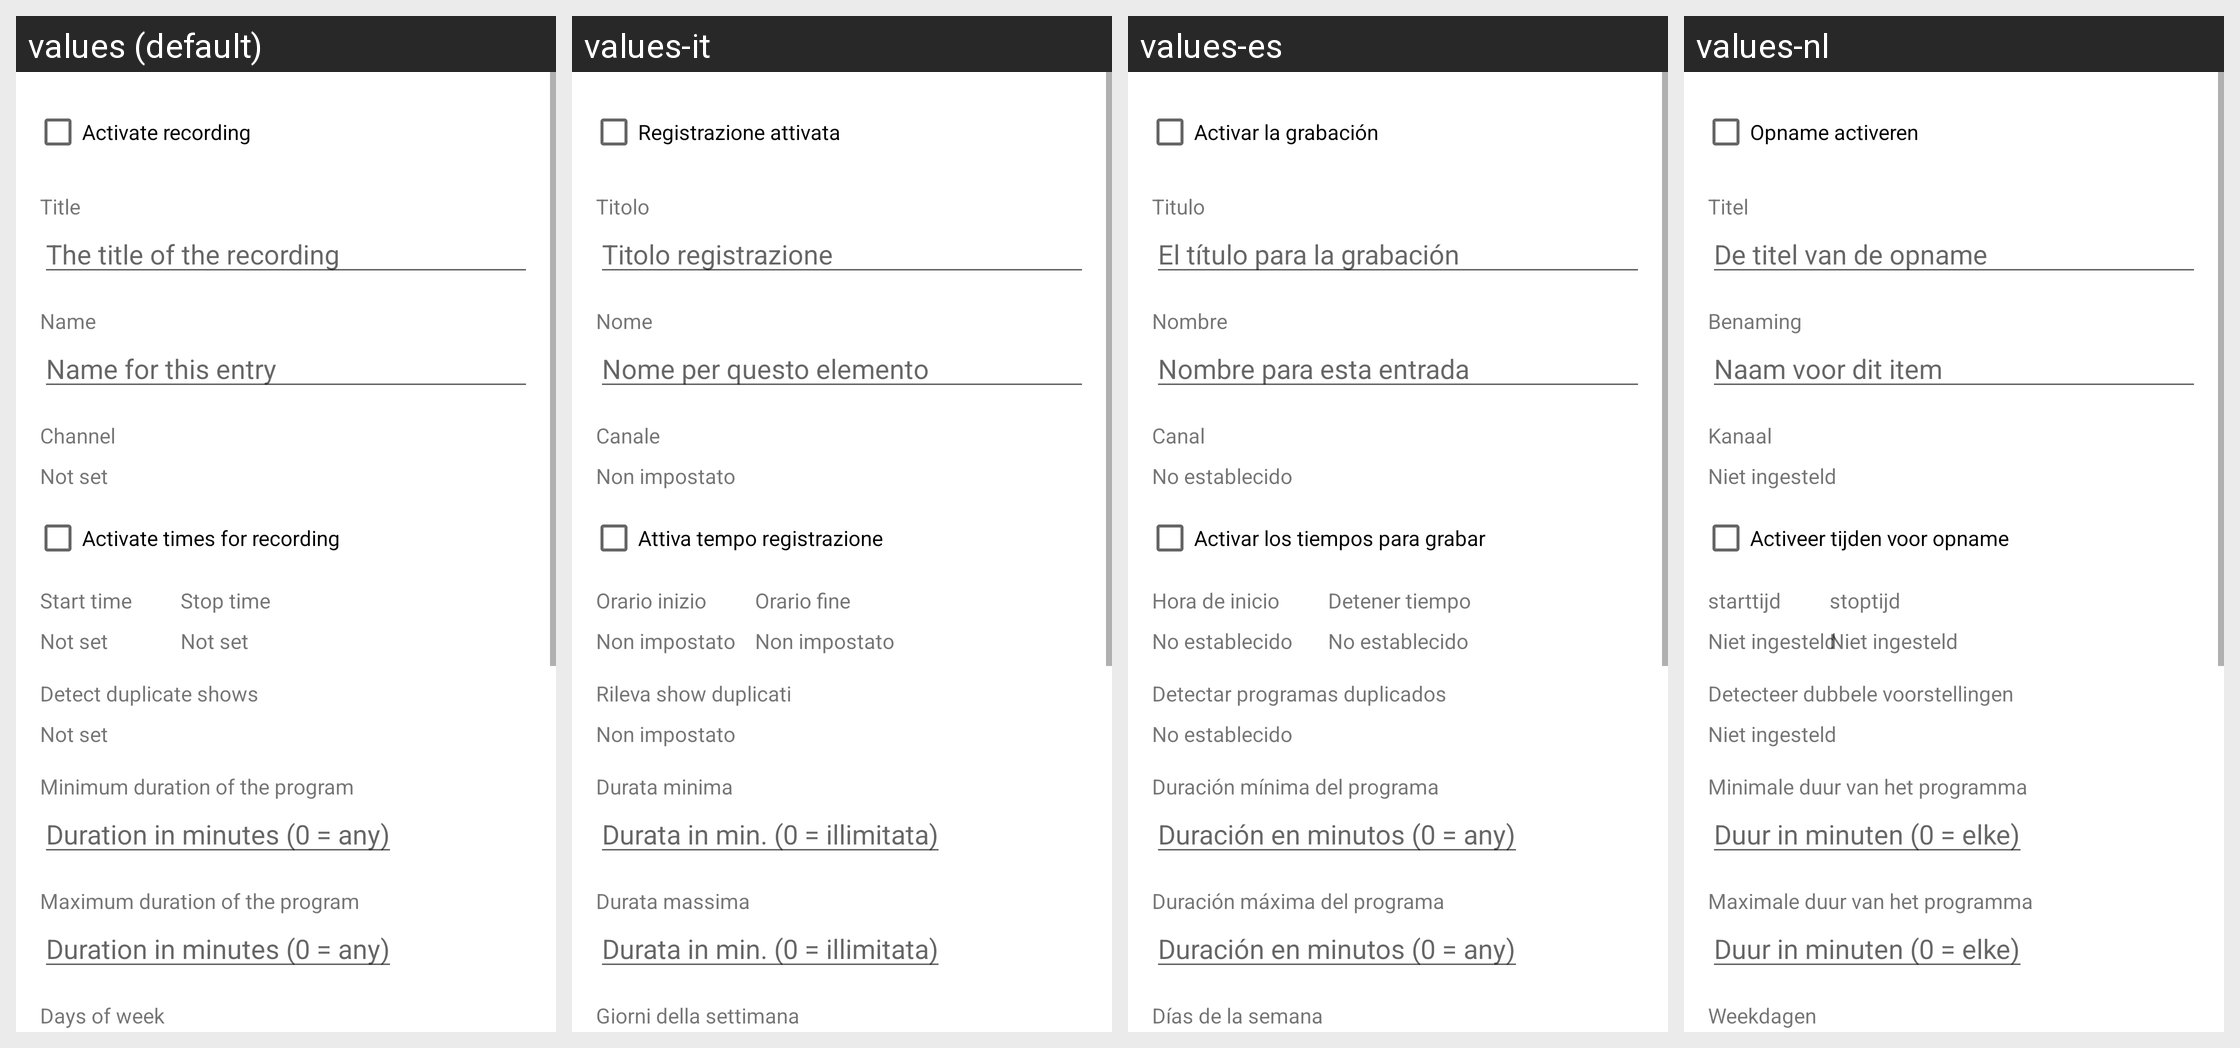

Here is an Android app screen in its default locale and in the app's own translations. Write out the translated-string differences for the strings that appear on this screen.
Android screen res/layout/series_recording_add_edit_fragment.xml rendered under 4 locales, left to right: values (default), values-it, values-es, values-nl. Device: Nexus 5 (rendered at 1080×1920; each locale shown at half size, 540×960, under a caption strip naming it); theme Theme.MaterialComponents.DayNight.NoActionBar.
Other locales in the repository, not shown: values-cs, values-cz, values-de, values-fr, values-hu, values-pl, values-sk, values-sp, values-sv.
Strings drawn on this screen, with the default value and each locale's value (text and hints the layout hard-codes, and strings that could not be matched under every locale, appear in the picture but are not listed):

activate_recording
  values: Activate recording
  values-it: Registrazione attivata
  values-es: Activar la grabación
  values-nl: Opname activeren

enable_time_window
  values: Activate times for recording
  values-it: Attiva tempo registrazione
  values-es: Activar los tiempos para grabar
  values-nl: Activeer tijden voor opname

add_title
  values: The title of the recording
  values-it: Titolo registrazione
  values-es: El título para la grabación
  values-nl: De titel van de opname

add_name
  values: Name for this entry
  values-it: Nome per questo elemento
  values-es: Nombre para esta entrada
  values-nl: Naam voor dit item

duration_sum
  values: Duration in minutes (0 = any)
  values-it: Durata in min. (0 = illimitata)
  values-es: Duración en minutos (0 = any)
  values-nl: Duur in minuten (0 = elke)

title
  values: Title
  values-it: Titolo
  values-es: Titulo
  values-nl: Titel

name
  values: Name
  values-it: Nome
  values-es: Nombre
  values-nl: Benaming

channel
  values: Channel
  values-it: Canale
  values-es: Canal
  values-nl: Kanaal

hint_not_set
  values: Not set
  values-it: Non impostato
  values-es: No establecido
  values-nl: Niet ingesteld

start_time
  values: Start time
  values-it: Orario inizio
  values-es: Hora de inicio
  values-nl: starttijd

stop_time
  values: Stop time
  values-it: Orario fine
  values-es: Detener tiempo
  values-nl: stoptijd

duplicate_detection
  values: Detect duplicate shows
  values-it: Rileva show duplicati
  values-es: Detectar programas duplicados
  values-nl: Detecteer dubbele voorstellingen

min_duration
  values: Minimum duration of the program
  values-it: Durata minima
  values-es: Duración mínima del programa
  values-nl: Minimale duur van het programma

max_duration
  values: Maximum duration of the program
  values-it: Durata massima
  values-es: Duración máxima del programa
  values-nl: Maximale duur van het programma

days_of_week
  values: Days of week
  values-it: Giorni della settimana
  values-es: Días de la semana
  values-nl: Weekdagen
